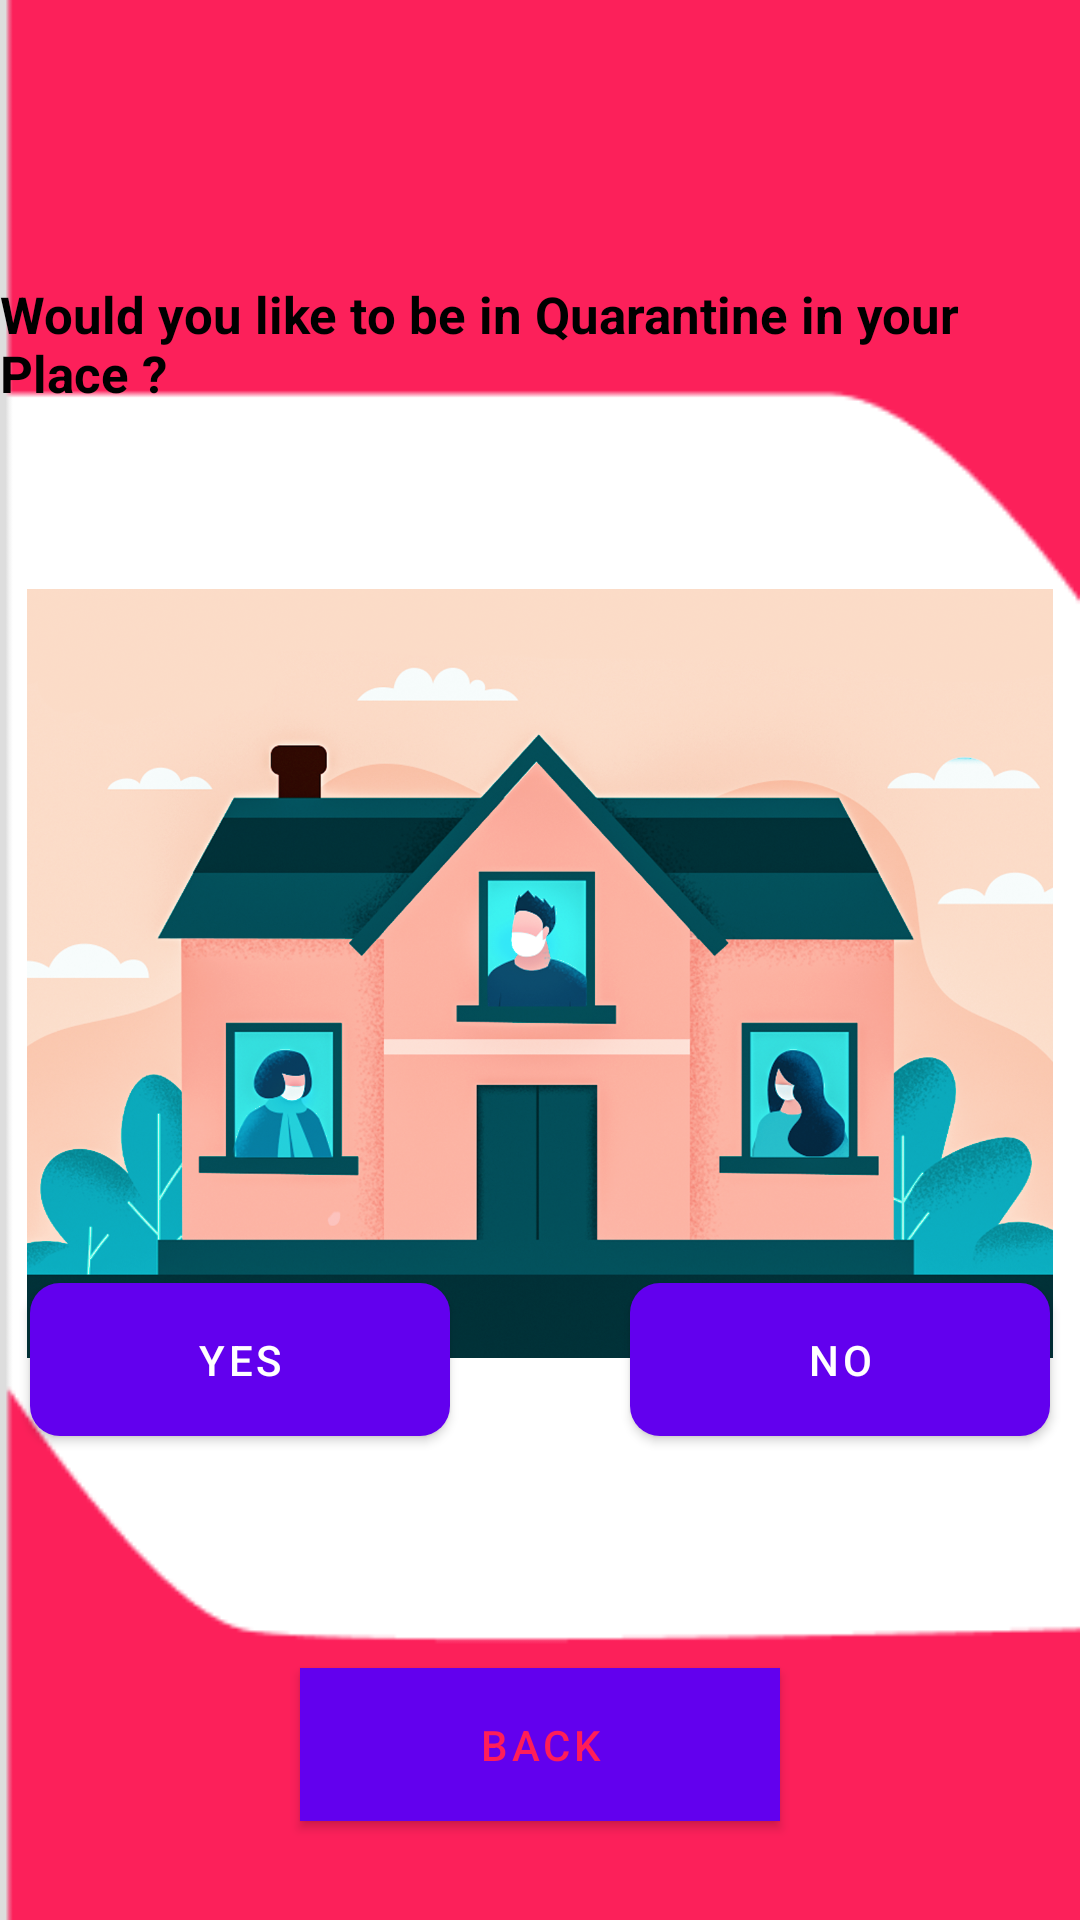

Reconstruct the res/layout file that produces this screen, plus the resources it refers to.
<!-- AndroidManifest.xml: application theme AppTheme -->
<!-- res/layout/activity_quarantine.xml -->
<?xml version="1.0" encoding="utf-8"?>
<androidx.constraintlayout.widget.ConstraintLayout xmlns:android="http://schemas.android.com/apk/res/android"
    xmlns:app="http://schemas.android.com/apk/res-auto"
    xmlns:tools="http://schemas.android.com/tools"
    android:layout_width="match_parent"
    android:layout_height="match_parent"
    android:background="@drawable/bgve"
    tools:context=".inside.Quarantine">

    <Button
        android:id="@+id/btn_quarantine"
        android:layout_width="match_parent"
        android:layout_height="wrap_content"
        android:layout_marginStart="100dp"
        android:layout_marginEnd="100dp"
        android:background="#FFF"
        android:padding="10dp"
        android:text="Back"
        android:textColor="#FF1D58"
        app:layout_constraintBottom_toBottomOf="parent"
        app:layout_constraintEnd_toEndOf="parent"
        app:layout_constraintHorizontal_bias="0.0"
        app:layout_constraintStart_toStartOf="parent"
        app:layout_constraintTop_toTopOf="parent"
        app:layout_constraintVertical_bias="0.944" />

    <ImageView
        android:id="@+id/imageView6"
        android:layout_width="342dp"
        android:layout_height="653dp"
        app:layout_constraintBottom_toBottomOf="parent"
        app:layout_constraintEnd_toEndOf="parent"
        app:layout_constraintHorizontal_bias="0.492"
        app:layout_constraintStart_toStartOf="parent"
        app:layout_constraintTop_toTopOf="parent"
        app:layout_constraintVertical_bias="0.205"
        app:srcCompat="@drawable/qua" />
    <Button
        android:id="@+id/btn_yes_quarantine"
        android:layout_width="match_parent"
        android:layout_height="wrap_content"
        android:layout_marginStart="10dp"
        android:layout_marginEnd="210dp"
        android:background="@drawable/backgrnd"
        android:padding="10dp"
        android:text="Yes"
        android:textColor="#fff"
        app:layout_constraintBottom_toBottomOf="parent"
        app:layout_constraintEnd_toEndOf="parent"
        app:layout_constraintHorizontal_bias="0.0"
        app:layout_constraintStart_toStartOf="parent"
        app:layout_constraintTop_toTopOf="parent"
        app:layout_constraintVertical_bias="0.726" />

    <Button
        android:id="@+id/btn_no_quarantine"
        android:layout_width="match_parent"
        android:layout_height="wrap_content"
        android:layout_marginStart="210dp"
        android:layout_marginEnd="10dp"
        android:background="@drawable/backgrnd"
        android:padding="10dp"
        android:text="No"
        android:textColor="#fff"
        app:layout_constraintBottom_toBottomOf="parent"
        app:layout_constraintEnd_toEndOf="parent"
        app:layout_constraintHorizontal_bias="1.0"
        app:layout_constraintStart_toStartOf="parent"
        app:layout_constraintTop_toTopOf="parent"
        app:layout_constraintVertical_bias="0.726" />

    <TextView
        android:id="@+id/textView3"
        android:layout_width="wrap_content"
        android:layout_height="wrap_content"
        android:text="Would you like to be in Quarantine in your Place ?"
        android:textColor="#000000"
        android:textSize="17sp"
        android:textStyle="bold"
        app:layout_constraintBottom_toBottomOf="parent"
        app:layout_constraintEnd_toEndOf="parent"
        app:layout_constraintHorizontal_bias="0.444"
        app:layout_constraintLeft_toLeftOf="parent"
        app:layout_constraintRight_toRightOf="parent"
        app:layout_constraintStart_toStartOf="parent"
        app:layout_constraintTop_toTopOf="parent"
        app:layout_constraintVertical_bias="0.156" />

</androidx.constraintlayout.widget.ConstraintLayout>
<!-- resources referenced by this layout -->
<resources>
  <!-- drawable backgrnd (drawable) -->
  <?xml version="1.0" encoding="utf-8"?>
  <shape xmlns:android="http://schemas.android.com/apk/res/android" android:shape="rectangle">
  <solid android:color="#FF1D58"></solid>
  <corners android:radius="10dp"></corners>
  </shape>
  <!-- drawable bgve: png bitmap (drawable, 3182 bytes) -->
  <!-- drawable qua: webp bitmap (drawable, 1022222 bytes) -->
</resources>
